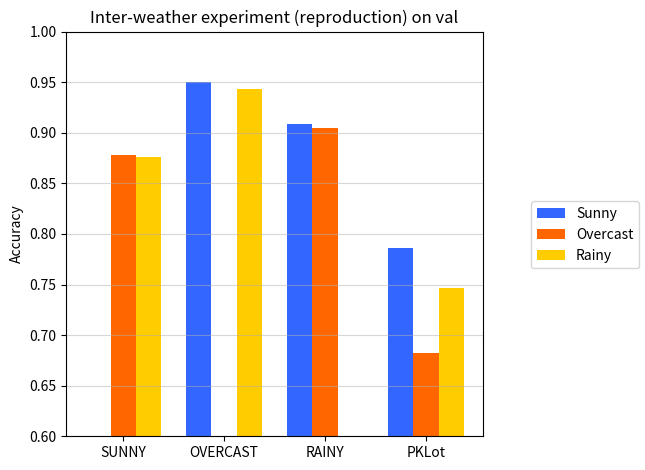
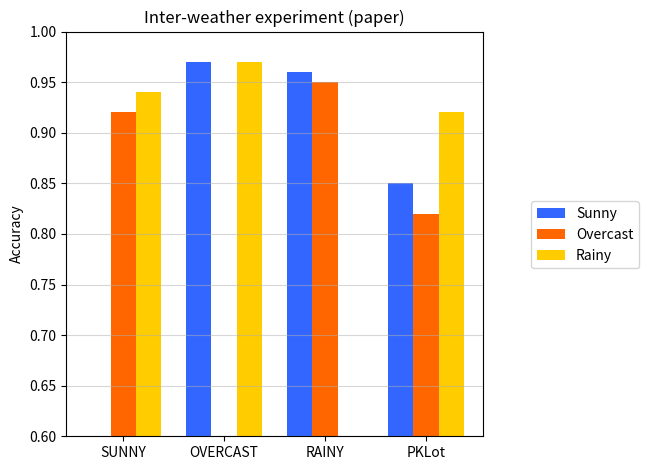

Recreate these plots in Python, in order.
import numpy as np
import matplotlib.pyplot as plt

def plot_fig5(sunny, overcast, rainy, title):
# data to plot
    n_groups = 4

    # create plot
    fig, ax = plt.subplots()
    plt.grid(axis='y', alpha = 0.5)
    index = np.arange(n_groups)
    bar_width = 0.25
    opacity = 1

    rects1 = plt.bar(index, sunny, bar_width,
    alpha=opacity,
    color='#3366ff',
    label='Sunny')

    rects2 = plt.bar(index + bar_width, overcast, bar_width,
    alpha=opacity,
    color='#ff6600',
    label='Overcast')

    rects3 = plt.bar(index + 2*bar_width, rainy, bar_width,
    alpha=opacity,
    color='#ffcc00',
    label='Rainy')

    plt.ylabel('Accuracy')
    plt.title(title)
    plt.xticks(index + bar_width, ('SUNNY', 'OVERCAST', 'RAINY', 'PKLot'))
    
    fig.legend(loc=7)
    fig.tight_layout()
    fig.subplots_adjust(right=0.75)   
    plt.ylim(0.6, 1)
    plt.show()

# sunny = (0, 0.949, 0.91, 0.756)
# overcast= (0.877, 0, 0.904, 0.641)
# rainy = (0.874, 0.942, 0, 0.709)
sunny = (0, 0.95, 0.909, 0.786)
overcast= (0.878, 0, 0.905, 0.682)
rainy = (0.876, 0.943, 0, 0.747)
title = 'Inter-weather experiment (reproduction) on val'
plot_fig5(sunny, overcast, rainy, title)

sunny = (0, 0.97, 0.96, 0.85)
overcast= (0.92, 0, 0.95, 0.82)
rainy = (0.94, 0.97, 0, 0.92)
title = 'Inter-weather experiment (paper)'
plot_fig5(sunny, overcast, rainy, title)